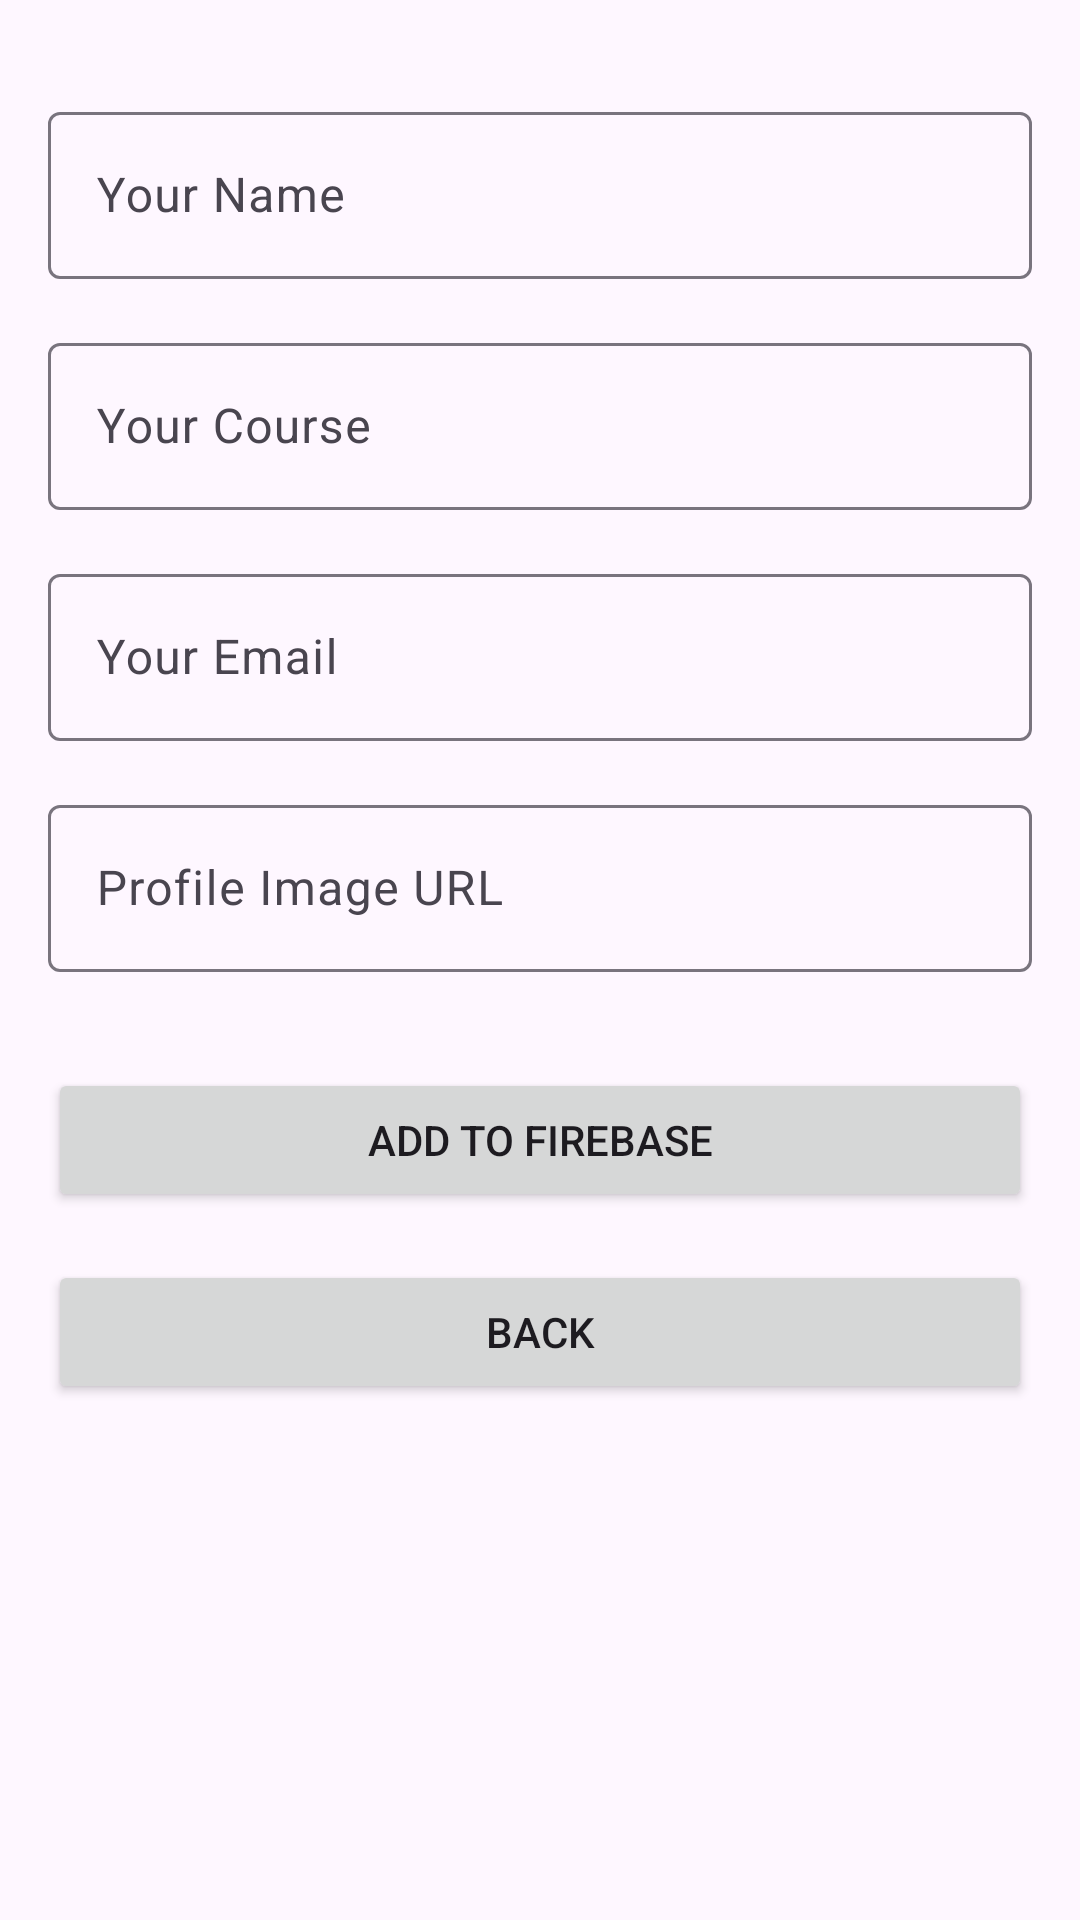

Produce the Android XML layout that renders to this screen, including the resource entries it uses.
<!-- AndroidManifest.xml: application theme Theme.FirebaseData_Fetch -->
<!-- res/layout/activity_add_data.xml -->
<?xml version="1.0" encoding="utf-8"?>
<androidx.constraintlayout.widget.ConstraintLayout xmlns:android="http://schemas.android.com/apk/res/android"
    xmlns:app="http://schemas.android.com/apk/res-auto"
    xmlns:tools="http://schemas.android.com/tools"
    android:layout_width="match_parent"
    android:layout_height="match_parent"
    android:padding="16dp"
    tools:context=".AddData">

    
    <com.google.android.material.textfield.TextInputLayout
        android:id="@+id/nameLayout"
        android:layout_width="0dp"
        android:layout_height="wrap_content"
        android:layout_marginTop="16dp"
        android:minHeight="48dp"
        app:layout_constraintEnd_toEndOf="parent"
        app:layout_constraintStart_toStartOf="parent"
        app:layout_constraintTop_toTopOf="parent">

        <com.google.android.material.textfield.TextInputEditText
            android:id="@+id/etName"
            android:layout_width="match_parent"
            android:layout_height="wrap_content"
            android:hint="Your Name"
            android:inputType="textPersonName" />
    </com.google.android.material.textfield.TextInputLayout>

    
    <com.google.android.material.textfield.TextInputLayout
        android:id="@+id/courseLayout"
        android:layout_width="0dp"
        android:layout_height="wrap_content"
        android:layout_marginTop="16dp"
        android:minHeight="48dp"
        app:layout_constraintEnd_toEndOf="parent"
        app:layout_constraintStart_toStartOf="parent"
        app:layout_constraintTop_toBottomOf="@id/nameLayout">

        <com.google.android.material.textfield.TextInputEditText
            android:id="@+id/etCourse"
            android:layout_width="match_parent"
            android:layout_height="wrap_content"
            android:hint="Your Course"
            android:inputType="text" />
    </com.google.android.material.textfield.TextInputLayout>

    
    <com.google.android.material.textfield.TextInputLayout
        android:id="@+id/emailLayout"
        android:layout_width="0dp"
        android:layout_height="wrap_content"
        android:layout_marginTop="16dp"
        android:minHeight="48dp"
        app:layout_constraintEnd_toEndOf="parent"
        app:layout_constraintStart_toStartOf="parent"
        app:layout_constraintTop_toBottomOf="@id/courseLayout">

        <com.google.android.material.textfield.TextInputEditText
            android:id="@+id/etEmail"
            android:layout_width="match_parent"
            android:layout_height="wrap_content"
            android:hint="Your Email"
            android:inputType="textEmailAddress" />
    </com.google.android.material.textfield.TextInputLayout>

    
    <com.google.android.material.textfield.TextInputLayout
        android:id="@+id/profileImageLayout"
        android:layout_width="0dp"
        android:layout_height="wrap_content"
        android:layout_marginTop="16dp"
        android:minHeight="48dp"
        app:layout_constraintEnd_toEndOf="parent"
        app:layout_constraintStart_toStartOf="parent"
        app:layout_constraintTop_toBottomOf="@id/emailLayout">

        <com.google.android.material.textfield.TextInputEditText
            android:id="@+id/etProfileImageUrl"
            android:layout_width="match_parent"
            android:layout_height="wrap_content"
            android:hint="Profile Image URL"
            android:inputType="textUri" />
    </com.google.android.material.textfield.TextInputLayout>

    
    <androidx.appcompat.widget.AppCompatButton
        android:id="@+id/btnAddToFirebase"
        android:layout_width="0dp"
        android:layout_height="48dp"
        android:layout_marginTop="32dp"
        android:text="ADD TO FIREBASE"
        app:layout_constraintEnd_toEndOf="parent"
        app:layout_constraintStart_toStartOf="parent"
        app:layout_constraintTop_toBottomOf="@id/profileImageLayout" />

    
    <androidx.appcompat.widget.AppCompatButton
        android:id="@+id/btnBack"
        android:layout_width="0dp"
        android:layout_height="48dp"
        android:layout_marginTop="16dp"
        android:text="BACK"
        app:layout_constraintEnd_toEndOf="parent"
        app:layout_constraintStart_toStartOf="parent"
        app:layout_constraintTop_toBottomOf="@id/btnAddToFirebase" />

</androidx.constraintlayout.widget.ConstraintLayout>
<!-- resources referenced by this layout -->
<resources>
  <style name="Theme.FirebaseData_Fetch" parent="Base.Theme.FirebaseData_Fetch" />
  <style name="Base.Theme.FirebaseData_Fetch" parent="Theme.Material3.DayNight.NoActionBar">
          
          
      </style>
</resources>
